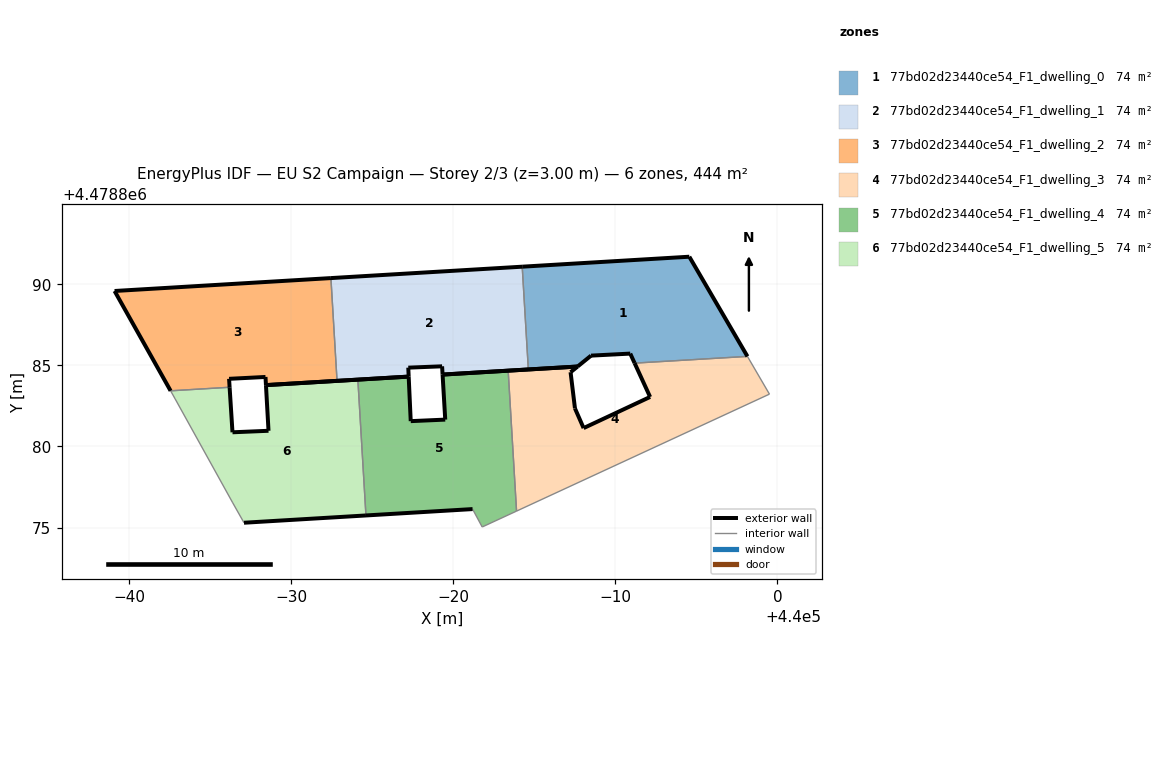
=== STOREY PLAN SPEC (per zone: floor XY polygon, exterior-wall plan segments, windows/doors) ===
zone 1: 77bd02d23440ce54_F1_dwelling_0  (74.0 m²)
  floor: (439998.15, 4478885.56) (439994.57, 4478891.71) (439984.26, 4478891.09) (439984.64, 4478884.75) (439987.67, 4478884.93) (439988.50, 4478885.60) (439990.92, 4478885.73) (439991.19, 4478885.14)
  exterior wall: (439991.19, 4478885.14) – (439990.92, 4478885.73)  [0.6 m]
  exterior wall: (439990.92, 4478885.73) – (439988.50, 4478885.60)  [2.4 m]
  exterior wall: (439988.50, 4478885.60) – (439987.67, 4478884.93)  [1.1 m]
  exterior wall: (439987.67, 4478884.93) – (439984.64, 4478884.75)  [3.0 m]
  exterior wall: (439984.26, 4478891.09) – (439994.57, 4478891.71)  [10.3 m]
  exterior wall: (439994.57, 4478891.71) – (439998.15, 4478885.56)  [7.1 m]
  interior walls: 2
zone 2: 77bd02d23440ce54_F1_dwelling_1  (74.0 m²)
  floor: (439984.64, 4478884.75) (439984.26, 4478891.09) (439972.46, 4478890.39) (439972.84, 4478884.05) (439977.26, 4478884.31) (439977.23, 4478884.86) (439979.32, 4478884.95) (439979.35, 4478884.43)
  exterior wall: (439979.35, 4478884.43) – (439979.32, 4478884.95)  [0.5 m]
  exterior wall: (439979.32, 4478884.95) – (439977.23, 4478884.86)  [2.1 m]
  exterior wall: (439977.23, 4478884.86) – (439977.26, 4478884.31)  [0.6 m]
  exterior wall: (439977.26, 4478884.31) – (439972.84, 4478884.05)  [4.4 m]
  exterior wall: (439972.46, 4478890.39) – (439984.26, 4478891.09)  [11.8 m]
  exterior wall: (439984.64, 4478884.75) – (439979.35, 4478884.43)  [5.3 m]
  interior walls: 2
zone 3: 77bd02d23440ce54_F1_dwelling_2  (74.0 m²)
  floor: (439972.84, 4478884.05) (439972.46, 4478890.39) (439959.11, 4478889.59) (439962.57, 4478883.43) (439966.21, 4478883.65) (439966.18, 4478884.17) (439968.42, 4478884.29) (439968.45, 4478883.79)
  exterior wall: (439968.45, 4478883.79) – (439968.42, 4478884.29)  [0.5 m]
  exterior wall: (439968.42, 4478884.29) – (439966.18, 4478884.17)  [2.2 m]
  exterior wall: (439966.18, 4478884.17) – (439966.21, 4478883.65)  [0.5 m]
  exterior wall: (439962.57, 4478883.43) – (439959.11, 4478889.59)  [7.1 m]
  exterior wall: (439959.11, 4478889.59) – (439972.46, 4478890.39)  [13.4 m]
  exterior wall: (439972.84, 4478884.05) – (439968.45, 4478883.79)  [4.4 m]
  interior walls: 2
zone 4: 77bd02d23440ce54_F1_dwelling_3  (74.0 m²)
  floor: (439999.51, 4478883.23) (439998.15, 4478885.56) (439991.19, 4478885.14) (439992.15, 4478883.05) (439988.04, 4478881.13) (439987.51, 4478882.35) (439987.24, 4478884.58) (439987.67, 4478884.93) (439983.39, 4478884.68) (439983.91, 4478876.01)
  exterior wall: (439987.51, 4478882.35) – (439988.04, 4478881.13)  [1.3 m]
  exterior wall: (439988.04, 4478881.13) – (439992.15, 4478883.05)  [4.5 m]
  exterior wall: (439992.15, 4478883.05) – (439991.19, 4478885.14)  [2.3 m]
  exterior wall: (439983.39, 4478884.68) – (439987.67, 4478884.93)  [4.3 m]
  exterior wall: (439987.67, 4478884.93) – (439987.24, 4478884.58)  [0.6 m]
  exterior wall: (439987.24, 4478884.58) – (439987.51, 4478882.35)  [2.2 m]
  interior walls: 4
zone 5: 77bd02d23440ce54_F1_dwelling_4  (74.0 m²)
  floor: (439983.91, 4478876.01) (439983.39, 4478884.68) (439979.35, 4478884.43) (439979.51, 4478881.66) (439977.38, 4478881.56) (439977.26, 4478884.31) (439974.12, 4478884.12) (439974.62, 4478875.75) (439981.20, 4478876.14) (439981.79, 4478875.03)
  exterior wall: (439977.26, 4478884.31) – (439977.38, 4478881.56)  [2.7 m]
  exterior wall: (439977.38, 4478881.56) – (439979.51, 4478881.66)  [2.1 m]
  exterior wall: (439979.51, 4478881.66) – (439979.35, 4478884.43)  [2.8 m]
  exterior wall: (439979.35, 4478884.43) – (439983.39, 4478884.68)  [4.1 m]
  exterior wall: (439981.20, 4478876.14) – (439974.62, 4478875.75)  [6.6 m]
  exterior wall: (439974.12, 4478884.12) – (439977.26, 4478884.31)  [3.1 m]
  interior walls: 4
zone 6: 77bd02d23440ce54_F1_dwelling_5  (74.0 m²)
  floor: (439974.62, 4478875.75) (439974.12, 4478884.12) (439968.45, 4478883.79) (439968.61, 4478880.97) (439966.39, 4478880.88) (439966.21, 4478883.65) (439962.57, 4478883.43) (439962.85, 4478882.93) (439966.40, 4478876.52) (439967.10, 4478875.30)
  exterior wall: (439966.21, 4478883.65) – (439966.39, 4478880.88)  [2.8 m]
  exterior wall: (439966.39, 4478880.88) – (439968.61, 4478880.97)  [2.2 m]
  exterior wall: (439968.61, 4478880.97) – (439968.45, 4478883.79)  [2.8 m]
  exterior wall: (439968.45, 4478883.79) – (439974.12, 4478884.12)  [5.7 m]
  exterior wall: (439974.62, 4478875.75) – (439967.10, 4478875.30)  [7.5 m]
  interior walls: 5

=== DERIVED (storey summary) ===
Building: EU S2 Campaign
Storey: 2 of 3  (floor level z = 3.00 m)
Storey gross floor area: 443.8 m²
Zones on this storey: 6
  - 77bd02d23440ce54_F1_dwelling_0: floor 74.0 m²; exterior wall 24.6 m (73.9 m²); WWR 0.0%
  - 77bd02d23440ce54_F1_dwelling_1: floor 74.0 m²; exterior wall 24.7 m (74.1 m²); WWR 0.0%
  - 77bd02d23440ce54_F1_dwelling_2: floor 74.0 m²; exterior wall 28.1 m (84.3 m²); WWR 0.0%
  - 77bd02d23440ce54_F1_dwelling_3: floor 74.0 m²; exterior wall 15.2 m (45.7 m²); WWR 0.0%
  - 77bd02d23440ce54_F1_dwelling_4: floor 74.0 m²; exterior wall 21.4 m (64.3 m²); WWR 0.0%
  - 77bd02d23440ce54_F1_dwelling_5: floor 74.0 m²; exterior wall 21.0 m (63.1 m²); WWR 0.0%
Zone adjacency (shared interzone walls):
  - 77bd02d23440ce54_F1_dwelling_0 ↔ 77bd02d23440ce54_F1_dwelling_1
  - 77bd02d23440ce54_F1_dwelling_0 ↔ 77bd02d23440ce54_F1_dwelling_3
  - 77bd02d23440ce54_F1_dwelling_1 ↔ 77bd02d23440ce54_F1_dwelling_2
  - 77bd02d23440ce54_F1_dwelling_2 ↔ 77bd02d23440ce54_F1_dwelling_5
  - 77bd02d23440ce54_F1_dwelling_3 ↔ 77bd02d23440ce54_F1_dwelling_4
  - 77bd02d23440ce54_F1_dwelling_4 ↔ 77bd02d23440ce54_F1_dwelling_5